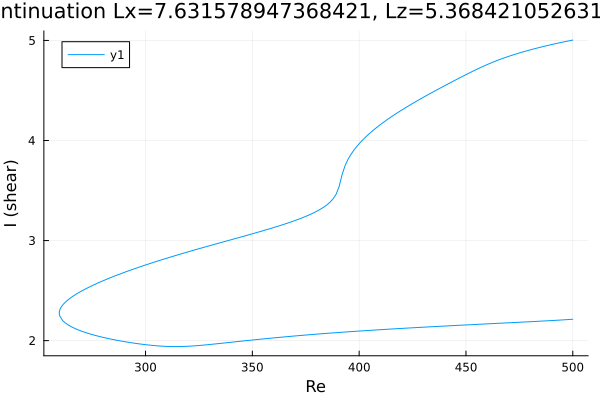

Data behind this chart, as committed beside it:
Re, shear
500.0, 5.004
499.8, 5.003
498.4, 4.997
497, 4.991
495.5, 4.985
494.1, 4.978
492.7, 4.972
491.3, 4.965
489.9, 4.958
488.5, 4.951
487.1, 4.944
485.6, 4.937
484.2, 4.929
482.8, 4.921
481.4, 4.913
480, 4.905
478.6, 4.897
477.2, 4.889
476.8, 4.886
475.3, 4.877
473.9, 4.868
472.5, 4.859
471.1, 4.849
469.7, 4.839
468.3, 4.829
466.9, 4.818
465.4, 4.807
464, 4.795
462.6, 4.783
461.2, 4.771
459.8, 4.758
458.4, 4.744
457, 4.731
455.5, 4.716
454.1, 4.702
454.1, 4.701
452.6, 4.687
451.2, 4.672
449.8, 4.656
448.4, 4.641
447, 4.626
445.6, 4.61
444.2, 4.594
442.7, 4.578
441.3, 4.562
439.9, 4.546
438.5, 4.53
437.3, 4.517
435.9, 4.5
434.5, 4.484
433.1, 4.467
431.6, 4.451
430.2, 4.434
428.8, 4.417
427.4, 4.4
426, 4.382
424.6, 4.365
423.2, 4.347
421.7, 4.328
420.3, 4.31
... 350 more rows
